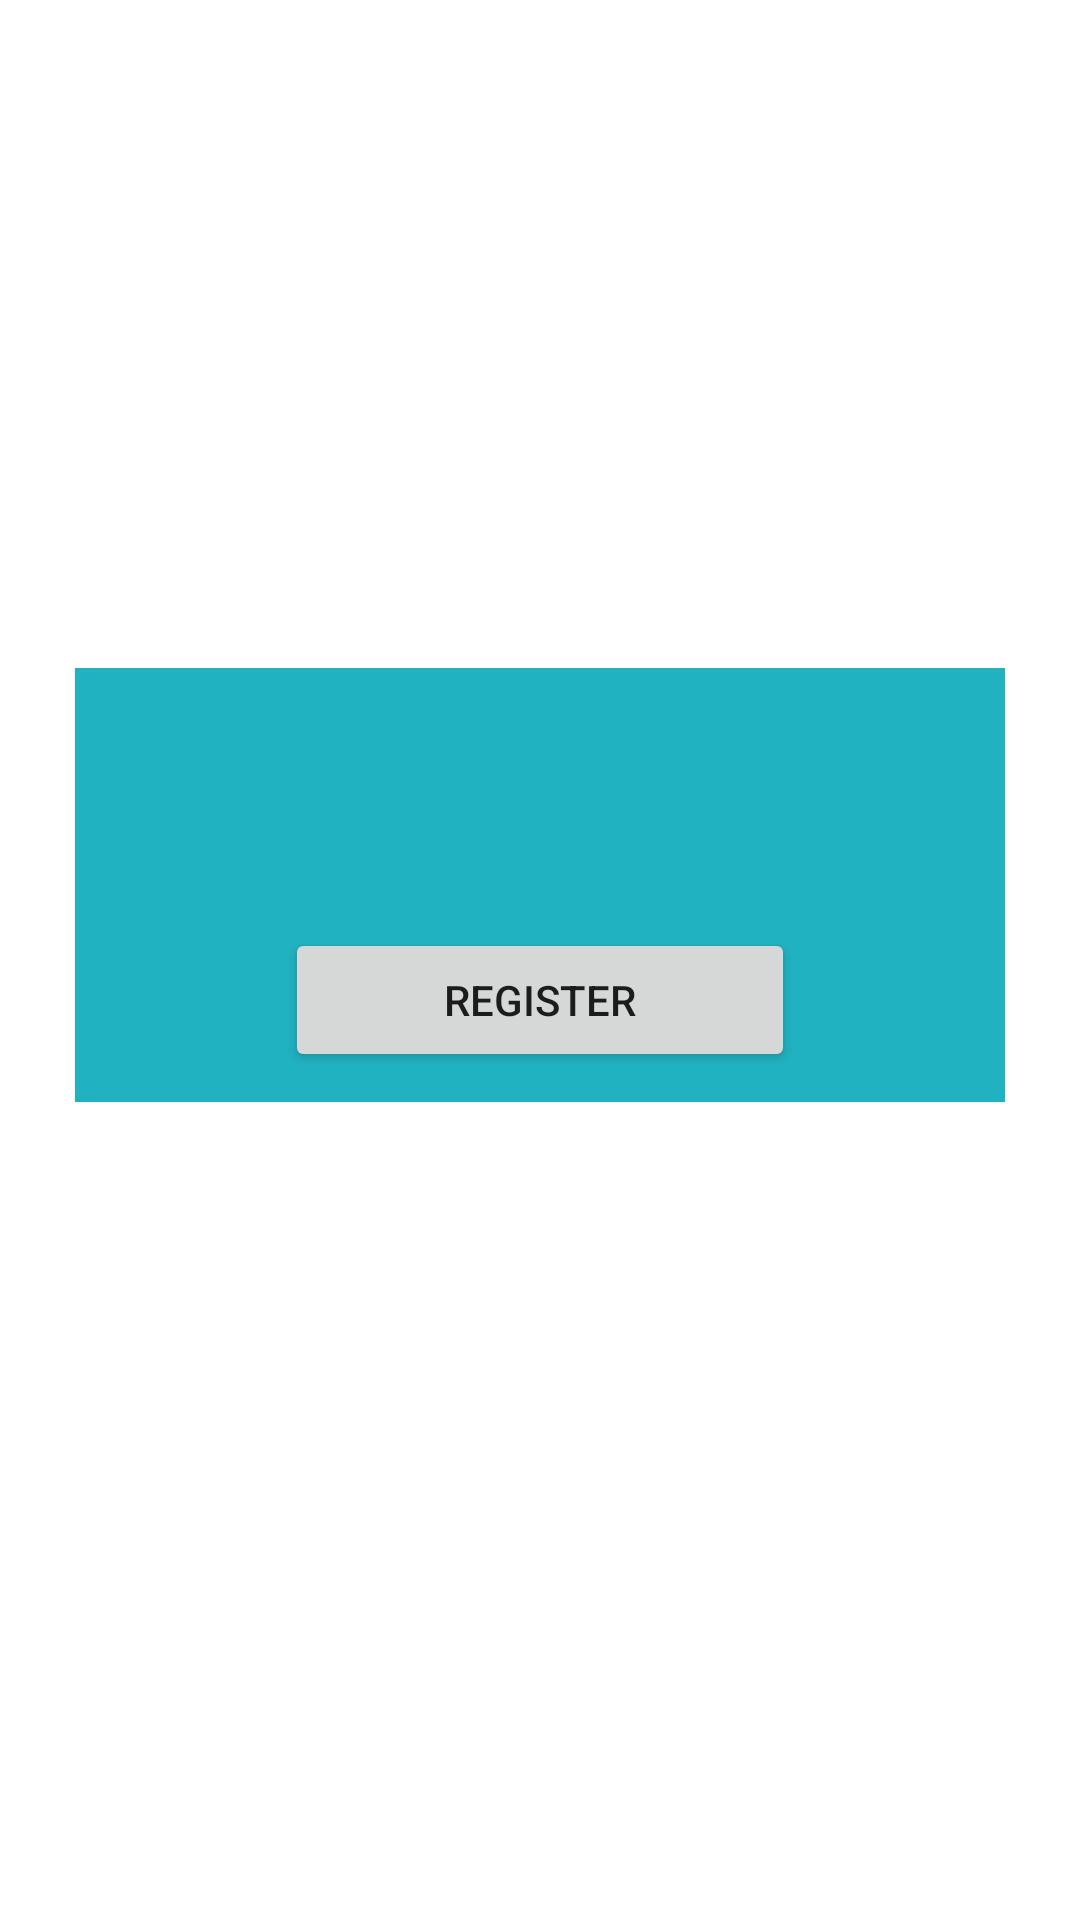

Reconstruct the res/layout file that produces this screen, plus the resources it refers to.
<!-- AndroidManifest.xml: application theme Theme.ApplicationForStudents -->
<!-- res/layout/fragment_reg_exam.xml -->
<?xml version="1.0" encoding="utf-8"?>
<androidx.constraintlayout.widget.ConstraintLayout
    xmlns:android="http://schemas.android.com/apk/res/android"
    xmlns:tools="http://schemas.android.com/tools"
    xmlns:app="http://schemas.android.com/apk/res-auto"
    android:layout_width="match_parent"
    android:layout_height="match_parent"
    tools:context=".application.registration.forApplicant.exam.RegExamFragment">

        <androidx.appcompat.widget.LinearLayoutCompat
            android:layout_width="wrap_content"
            android:layout_height="wrap_content"
            android:orientation="vertical"
            app:layout_constraintBottom_toBottomOf="parent"
            app:layout_constraintEnd_toEndOf="parent"
            app:layout_constraintStart_toStartOf="parent"
            app:layout_constraintTop_toTopOf="parent"
            android:layout_marginTop="30dp"
            android:layout_marginBottom="80dp"
            android:background="#21B2C1">

            <TextView
                android:id="@+id/textInfo"
                android:layout_width="wrap_content"
                android:layout_height="wrap_content"
                android:textSize="30dp"
                android:layout_marginTop="10dp"
                android:layout_marginEnd="70dp"
                android:layout_marginStart="70dp"/>

            <TextView
                android:id="@+id/textItem"
                android:layout_width="wrap_content"
                android:layout_height="wrap_content"
                android:textSize="15dp"
                android:layout_marginTop="8dp"
                android:layout_marginEnd="70dp"
                android:layout_marginStart="70dp"/>

            <Button
                android:id="@+id/registrationExam"
                android:layout_width="170dp"
                android:layout_height="wrap_content"
                android:layout_marginTop="8dp"
                android:layout_marginBottom="10dp"
                android:layout_marginEnd="70dp"
                android:layout_marginStart="70dp"
                android:text="Register"/>

        </androidx.appcompat.widget.LinearLayoutCompat>

    </androidx.constraintlayout.widget.ConstraintLayout>
<!-- resources referenced by this layout -->
<resources>
  <style name="Theme.ApplicationForStudents" parent="Theme.MaterialComponents.DayNight.DarkActionBar">
          
          <item name="colorPrimary">@color/purple_500</item>
          <item name="colorPrimaryVariant">@color/purple_700</item>
          <item name="colorOnPrimary">@color/white</item>
          
          <item name="colorSecondary">@color/teal_200</item>
          <item name="colorSecondaryVariant">@color/teal_700</item>
          <item name="colorOnSecondary">@color/black</item>
          
          <item name="android:statusBarColor" tools:targetApi="l">?attr/colorPrimaryVariant</item>
          
      </style>
  <!-- not gathered from this repository: default colours our renderer supplied (Android Studio template values) -->
  <color name="purple_500">#FF6200EE</color>
  <color name="purple_700">#FF3700B3</color>
  <color name="teal_200">#FF03DAC5</color>
  <color name="teal_700">#FF018786</color>
  <color name="black">#FF000000</color>
  <color name="white">#FFFFFFFF</color>
</resources>
